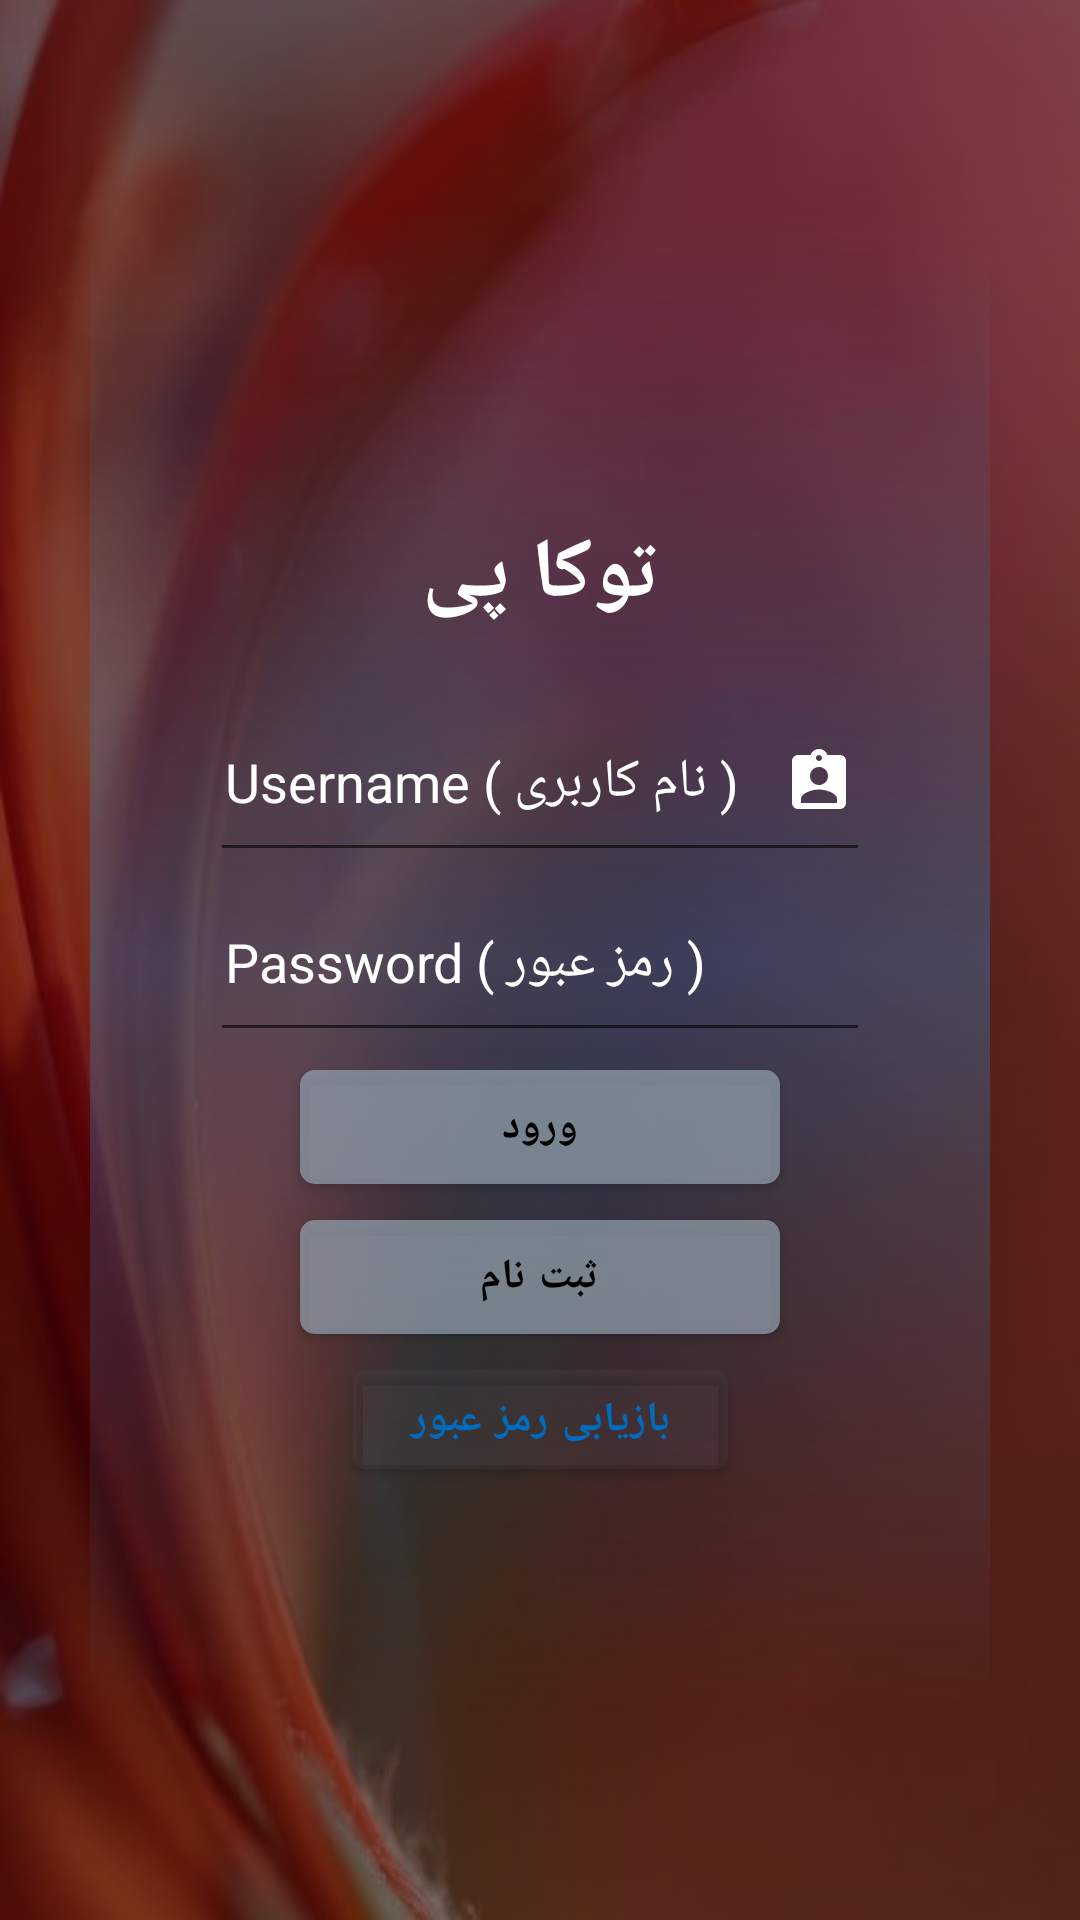

Layout XML and referenced resources for this Android screen:
<!-- AndroidManifest.xml: application theme AppTheme -->
<!-- res/layout/activity_main.xml -->
<?xml version="1.0" encoding="utf-8"?>
<androidx.constraintlayout.widget.ConstraintLayout xmlns:android="http://schemas.android.com/apk/res/android"
    xmlns:app="http://schemas.android.com/apk/res-auto"
    xmlns:tools="http://schemas.android.com/tools"
    android:layout_width="match_parent"
    android:layout_height="match_parent"
    android:background="@drawable/login_page_3"
    android:layoutDirection="rtl"
    tools:context="CardNotPresent.Main.MainActivity">

    <LinearLayout
        android:layout_width="match_parent"
        android:layout_height="match_parent"
        android:background="#80000000" />

    <androidx.constraintlayout.widget.ConstraintLayout
        android:layout_width="match_parent"
        android:layout_height="match_parent"
        android:layout_marginLeft="30dp"
        android:layout_marginTop="70dp"
        android:layout_marginRight="30dp"
        android:layout_marginBottom="70dp"
        android:background="@drawable/gradient_2"
        android:gravity="center"
        android:layoutDirection="rtl"
        android:orientation="vertical"
        android:paddingBottom="20dp">

        <TextView
            android:id="@+id/txtTitle"
            android:layout_width="match_parent"
            android:layout_height="wrap_content"
            android:fontFamily="@font/byagutbd"
            android:gravity="center"
            android:padding="20dp"
            android:text="@string/welcome_title_main_page"
            android:textColor="#fff"
            android:textSize="28sp"
            android:textStyle="bold"
            app:layout_constraintBottom_toBottomOf="parent"
            app:layout_constraintHorizontal_bias="0.0"
            app:layout_constraintLeft_toLeftOf="parent"
            app:layout_constraintRight_toRightOf="parent"
            app:layout_constraintTop_toTopOf="parent"
            app:layout_constraintVertical_bias="0.205" />

        <com.google.android.material.textfield.TextInputEditText
            android:id="@+id/actv_main_edt_username_id"
            android:layout_width="match_parent"
            android:layout_height="60dp"
            android:layout_marginLeft="40dp"
            android:layout_marginRight="40dp"
            android:drawableRight="@drawable/user_icon"
            android:fillColor="#000000"
            android:gravity="left|center"
            android:hint="@string/username_mmain_page"
            android:imeOptions="actionNext"
            android:inputType="number"
            android:maxLength="25"
            android:padding="5dp"
            android:textColor="#fff"
            android:textColorHint="#fff"
            app:layout_constraintLeft_toLeftOf="@id/txtTitle"
            app:layout_constraintRight_toRightOf="@id/txtTitle"
            app:layout_constraintTop_toBottomOf="@id/txtTitle" />

        <com.google.android.material.textfield.TextInputEditText
            android:id="@+id/actv_main_edt_password_id"
            android:layout_width="match_parent"
            android:layout_height="60dp"
            android:layout_marginLeft="40dp"
            android:layout_marginRight="40dp"
            android:drawableRight="@drawable/password_icon"
            android:gravity="left|center"
            android:hint="@string/password_main_page"
            android:imeOptions="actionDone"
            android:inputType="numberPassword"
            android:maxLength="25"
            android:padding="5dp"
            android:textColor="#fff"
            android:textColorHint="#fff"
            app:layout_constraintLeft_toLeftOf="@id/actv_main_edt_username_id"
            app:layout_constraintRight_toRightOf="@id/actv_main_edt_username_id"
            app:layout_constraintTop_toBottomOf="@id/actv_main_edt_username_id" />

        <com.google.android.material.button.MaterialButton
            android:id="@+id/actv_main_btn_enter_portal_id"
            android:layout_width="160dp"
            android:layout_height="50dp"
            android:onClick="ACTION_BUTTONS_MAIN"
            android:backgroundTint="#808F9EAA"
            android:fontFamily="@font/iranian_sans_light"
            android:gravity="center"
            android:text="@string/portal_entrance_title"
            android:textColor="@android:color/black"
            android:textStyle="bold"
            app:cornerRadius="5dp"
            app:layout_constraintLeft_toLeftOf="@id/actv_main_edt_password_id"
            app:layout_constraintRight_toRightOf="@id/actv_main_edt_password_id"
            app:layout_constraintTop_toBottomOf="@id/actv_main_edt_password_id" />

        <com.google.android.material.button.MaterialButton
            android:id="@+id/actv_main_btn_sign_up_id"
            android:layout_width="160dp"
            android:layout_height="50dp"
            android:backgroundTint="#808F9EAA"
            android:onClick="ACTION_BUTTONS_MAIN"
            android:fontFamily="@font/iranian_sans_light"
            android:gravity="center"
            android:text="@string/portal_sign_up"
            android:textColor="@android:color/black"
            android:textStyle="bold"
            app:cornerRadius="5dp"
            app:layout_constraintLeft_toLeftOf="@id/actv_main_btn_enter_portal_id"
            app:layout_constraintRight_toRightOf="@id/actv_main_btn_enter_portal_id"
            app:layout_constraintTop_toBottomOf="@id/actv_main_btn_enter_portal_id" />

        <com.google.android.material.button.MaterialButton
            android:id="@+id/actv_main_btn_password_recovery_id"
            android:layout_width="125dp"
            android:layout_height="45dp"
            android:backgroundTint="#1361666A"
            android:onClick="ACTION_BUTTONS_MAIN"
            android:fontFamily="@font/iranian_sans_light"
            android:gravity="center"
            android:text="@string/forget_password"
            android:textColor="#016BBF"
            android:textStyle="bold"
            app:layout_constraintLeft_toLeftOf="@id/actv_main_btn_sign_up_id"
            app:layout_constraintRight_toRightOf="@id/actv_main_btn_sign_up_id"
            app:layout_constraintTop_toBottomOf="@id/actv_main_btn_sign_up_id" />


    </androidx.constraintlayout.widget.ConstraintLayout>


</androidx.constraintlayout.widget.ConstraintLayout>
<!-- resources referenced by this layout -->
<resources>
  <!-- drawable gradient_2 (drawable) -->
  <?xml version="1.0" encoding="utf-8"?>
  <shape xmlns:android="http://schemas.android.com/apk/res/android"
      android:shape="rectangle">
      
      <corners android:radius="15dp"/>
      <gradient
          android:startColor="#00002D52"
          android:centerColor="#66377EB8"
          android:endColor="#00002D52"
          android:angle="270" />
  
  </shape>
  <!-- drawable login_page_3: jpeg bitmap (drawable, 29657 bytes) -->
  <!-- drawable user_icon (drawable) -->
  <vector xmlns:android="http://schemas.android.com/apk/res/android"
      android:width="24dp"
      android:height="24dp"
      android:viewportWidth="24.0"
      android:viewportHeight="24.0">
      <path
          android:fillColor="#FFFFFF"
          android:pathData="M19,3h-4.18C14.4,1.84 13.3,1 12,1c-1.3,0 -2.4,0.84 -2.82,2L5,3c-1.1,0 -2,0.9 -2,2v14c0,1.1 0.9,2 2,2h14c1.1,0 2,-0.9 2,-2L21,5c0,-1.1 -0.9,-2 -2,-2zM12,3c0.55,0 1,0.45 1,1s-0.45,1 -1,1 -1,-0.45 -1,-1 0.45,-1 1,-1zM12,7c1.66,0 3,1.34 3,3s-1.34,3 -3,3 -3,-1.34 -3,-3 1.34,-3 3,-3zM18,19L6,19v-1.4c0,-2 4,-3.1 6,-3.1s6,1.1 6,3.1L18,19z" />
  </vector>
  <string name="forget_password">بازیابی رمز عبور</string>
  <string name="password_main_page">Password ( رمز عبور )</string>
  <string name="portal_entrance_title">ورود</string>
  <string name="portal_sign_up">ثبت نام</string>
  <string name="username_mmain_page">Username ( نام کاربری )</string>
  <string name="welcome_title_main_page">توکا پی</string>
  <style name="AppTheme" parent="Theme.MaterialComponents.Light.NoActionBar.Bridge">
          
          <item name="colorPrimary">@color/colorPrimary</item>
          <item name="colorPrimaryDark">@color/colorPrimaryDark</item>
          <item name="colorAccent">@color/colorAccent</item>
      </style>
  <color name="colorPrimary">#252525</color>
  <color name="colorPrimaryDark">#252525</color>
  <color name="colorAccent">#016BBF</color>
</resources>
